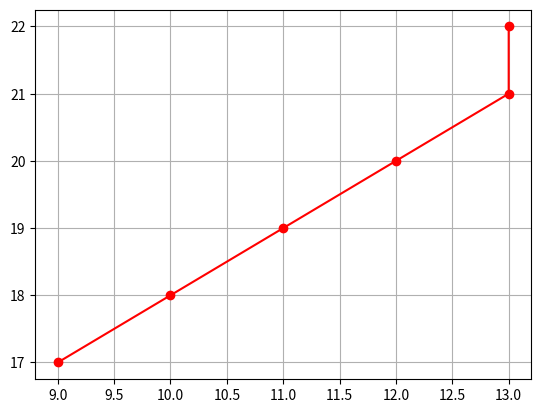

The matplotlib source for this figure:
import matplotlib.pyplot as plt

# from 9,17 to 13,22

x1, y1 = 9, 17, 
x2, y2 = 13, 22

dx = x2-x1
dy = y2-y1 

p = 2*dy - dx

print("P = ", p)

points = []
points.append((x1, y1))

xi, yi = x1, y1
while xi != x2 and yi != y2:
    if p < 0:
        xi += 1
        p += 2*dy 
    else: # p >= 0 (Positive)
        xi += 1
        yi += 1
        p += 2*(dy-dx)

    points.append((xi, yi))
    
points.append((x2, y2))

x = [point[0] for point in points]
y = [point[1] for point in points]

print(points)

plt.plot(x, y, color='r', marker='o')
plt.grid(True)
plt.show()